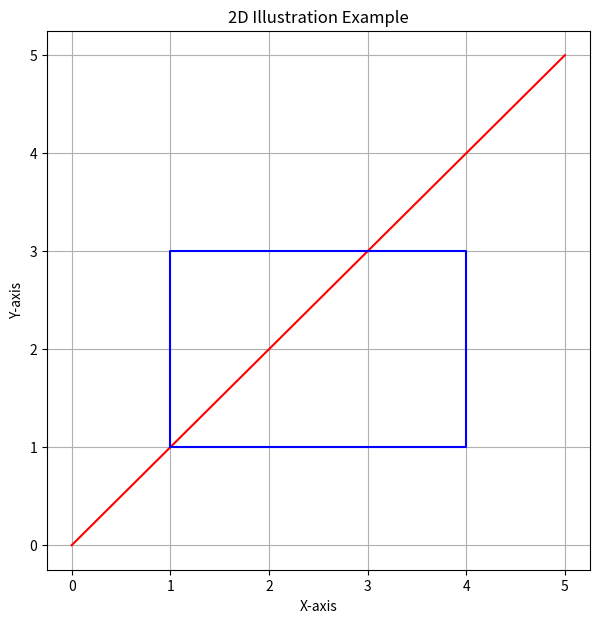

Write the Python code that produced this figure.
import matplotlib.pyplot as plt

# --- 2D Illustration ---
plt.figure(figsize=(7, 7))
plt.title("2D Illustration Example")
plt.xlabel("X-axis")
plt.ylabel("Y-axis")
plt.grid(True)

# Draw 2D shapes
# Line
plt.plot([0, 5], [0, 5], color='red', label='Line')

# Rectangle
rect_x = [1, 4, 4, 1, 1]
rect_y = [1, 1, 3, 3, 1]
plt.plot(rect_x, rect_y, color='blue', label='Rectangle')

